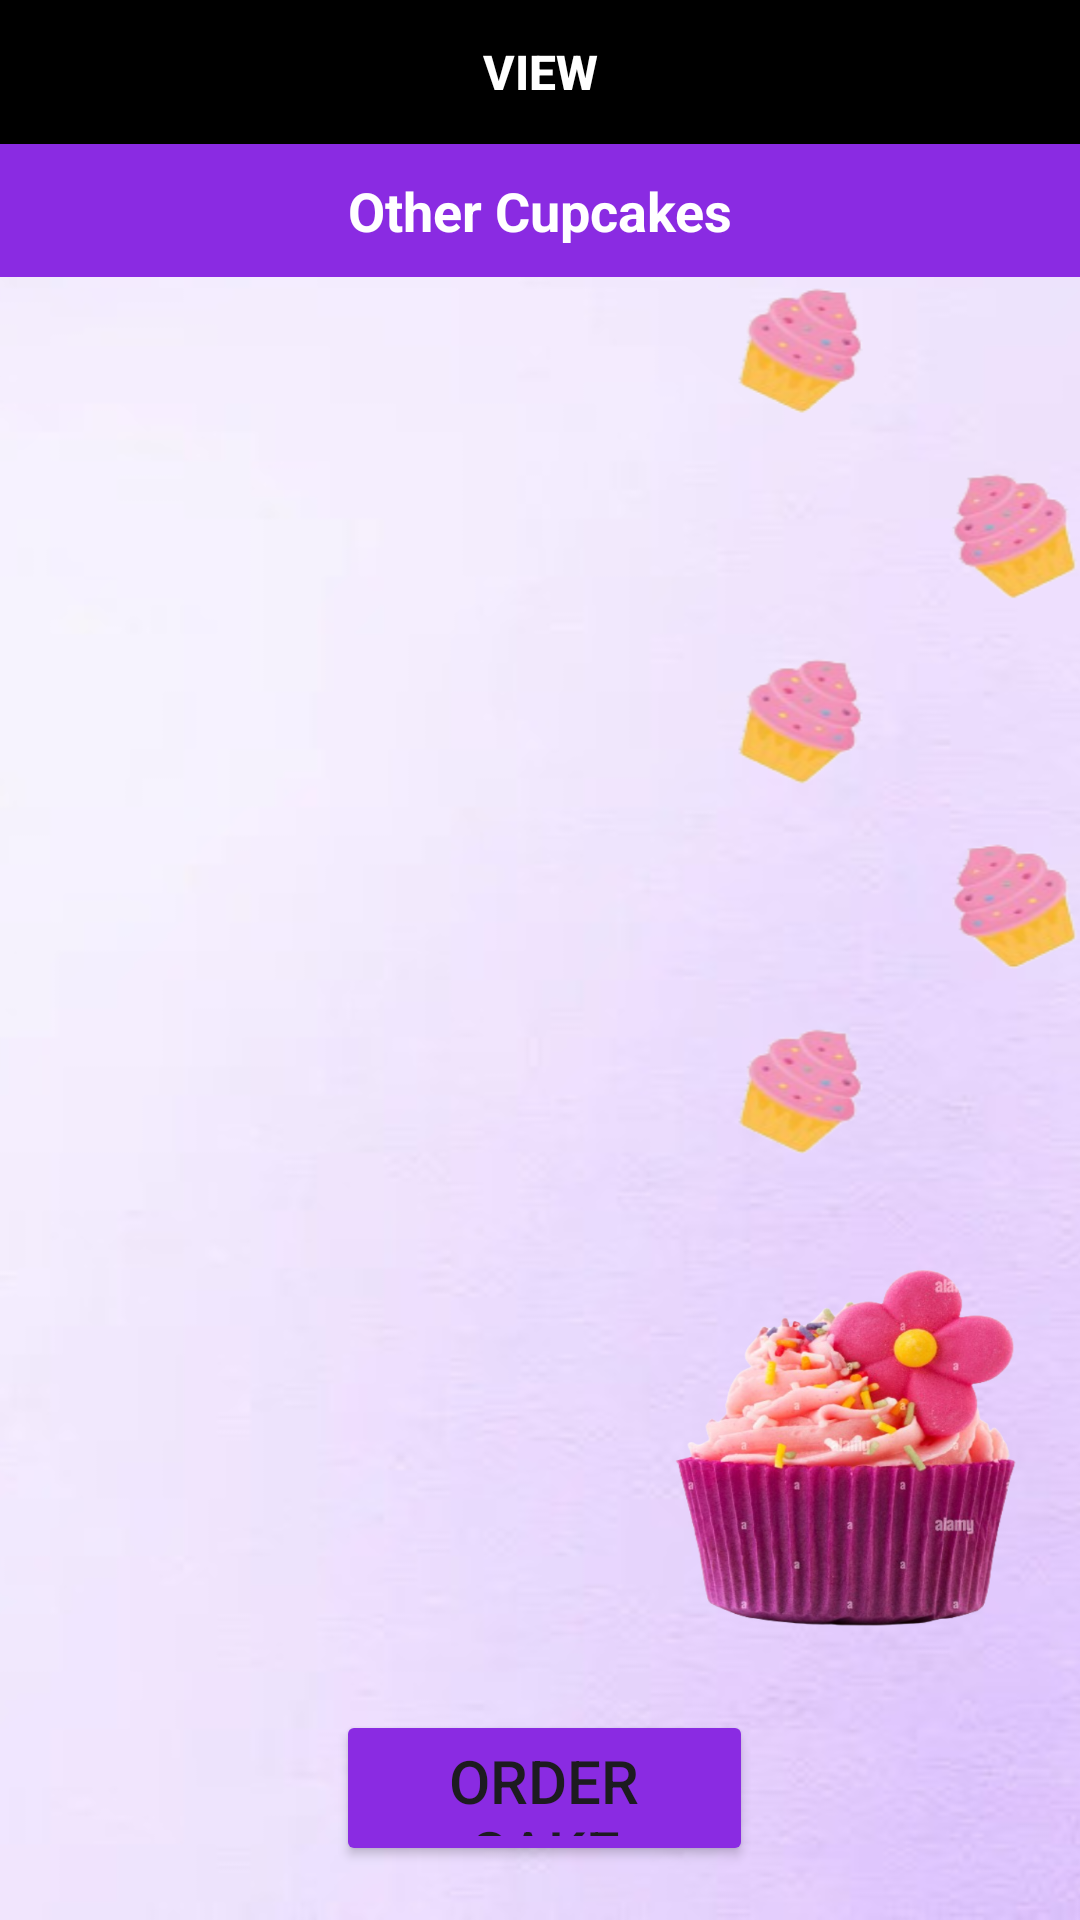

Reconstruct the res/layout file that produces this screen, plus the resources it refers to.
<!-- AndroidManifest.xml: application theme Theme.SweetCake -->
<!-- res/layout/activity_othercus.xml -->
<?xml version="1.0" encoding="utf-8"?>
<RelativeLayout
    xmlns:android="http://schemas.android.com/apk/res/android"
    xmlns:app="http://schemas.android.com/apk/res-auto"
    xmlns:tools="http://schemas.android.com/tools"
    android:layout_width="match_parent"
    android:layout_height="match_parent"
    tools:context=".Othercus"
    android:background="@drawable/cusotherbg">
    <LinearLayout
        android:id="@+id/line1"
        android:orientation="horizontal"
        android:layout_width="match_parent"
        android:layout_height="wrap_content">


        <Button
            android:id="@+id/findrefresh_data"
            android:layout_width="match_parent"
            android:layout_height="wrap_content"
            android:layout_weight="1"
            android:background="@color/black"
            android:text="VIEW"
            android:textColor="#FFF"
            android:textSize="16sp"
            android:textStyle="bold" />

    </LinearLayout>

    <TextView
        android:id="@+id/finddata_list_count"
        android:layout_width="match_parent"
        android:layout_height="wrap_content"
        android:layout_below="@id/line1"
        android:background="@color/primary"
        android:gravity="center"
        android:padding="10dp"
        android:text="Other Cupcakes"
        android:textColor="#fff"
        android:textSize="18sp"
        android:textStyle="bold" />

    <TextView
        android:id="@+id/findcall_data_list"
        android:layout_width="match_parent"
        android:layout_height="460dp"
        android:layout_below="@id/finddata_list_count"
        android:layout_alignParentBottom="true"
        android:layout_marginBottom="90dp"
        android:padding="10dp"
        android:textColor="#000"
        android:textSize="14sp" />


    <Button
        android:id="@+id/order_btn"
        android:layout_width="190dp"
        android:layout_height="52dp"
        android:layout_alignParentStart="true"
        android:layout_alignParentEnd="true"
        android:layout_alignParentBottom="true"
        android:layout_marginStart="112dp"
        android:layout_marginEnd="109dp"
        android:layout_marginBottom="18dp"
        android:backgroundTint="@color/primary"
        android:text="Order Cake"
        android:textSize="20dp"
        app:layout_constraintBottom_toBottomOf="parent"
        app:layout_constraintEnd_toEndOf="parent"
        app:layout_constraintHorizontal_bias="0.547"
        app:layout_constraintStart_toStartOf="parent"
        app:layout_constraintTop_toTopOf="parent"
        app:layout_constraintVertical_bias="0.794" />

</RelativeLayout>
<!-- resources referenced by this layout -->
<resources>
  <color name="black">#FF000000</color>
  <color name="primary">#8a2be2</color>
  <!-- drawable cusotherbg: png bitmap (drawable, 983429 bytes) -->
  <style name="Theme.SweetCake" parent="Base.Theme.SweetCake" />
  <style name="Base.Theme.SweetCake" parent="Theme.Material3.DayNight.NoActionBar">
          
          
      </style>
</resources>
